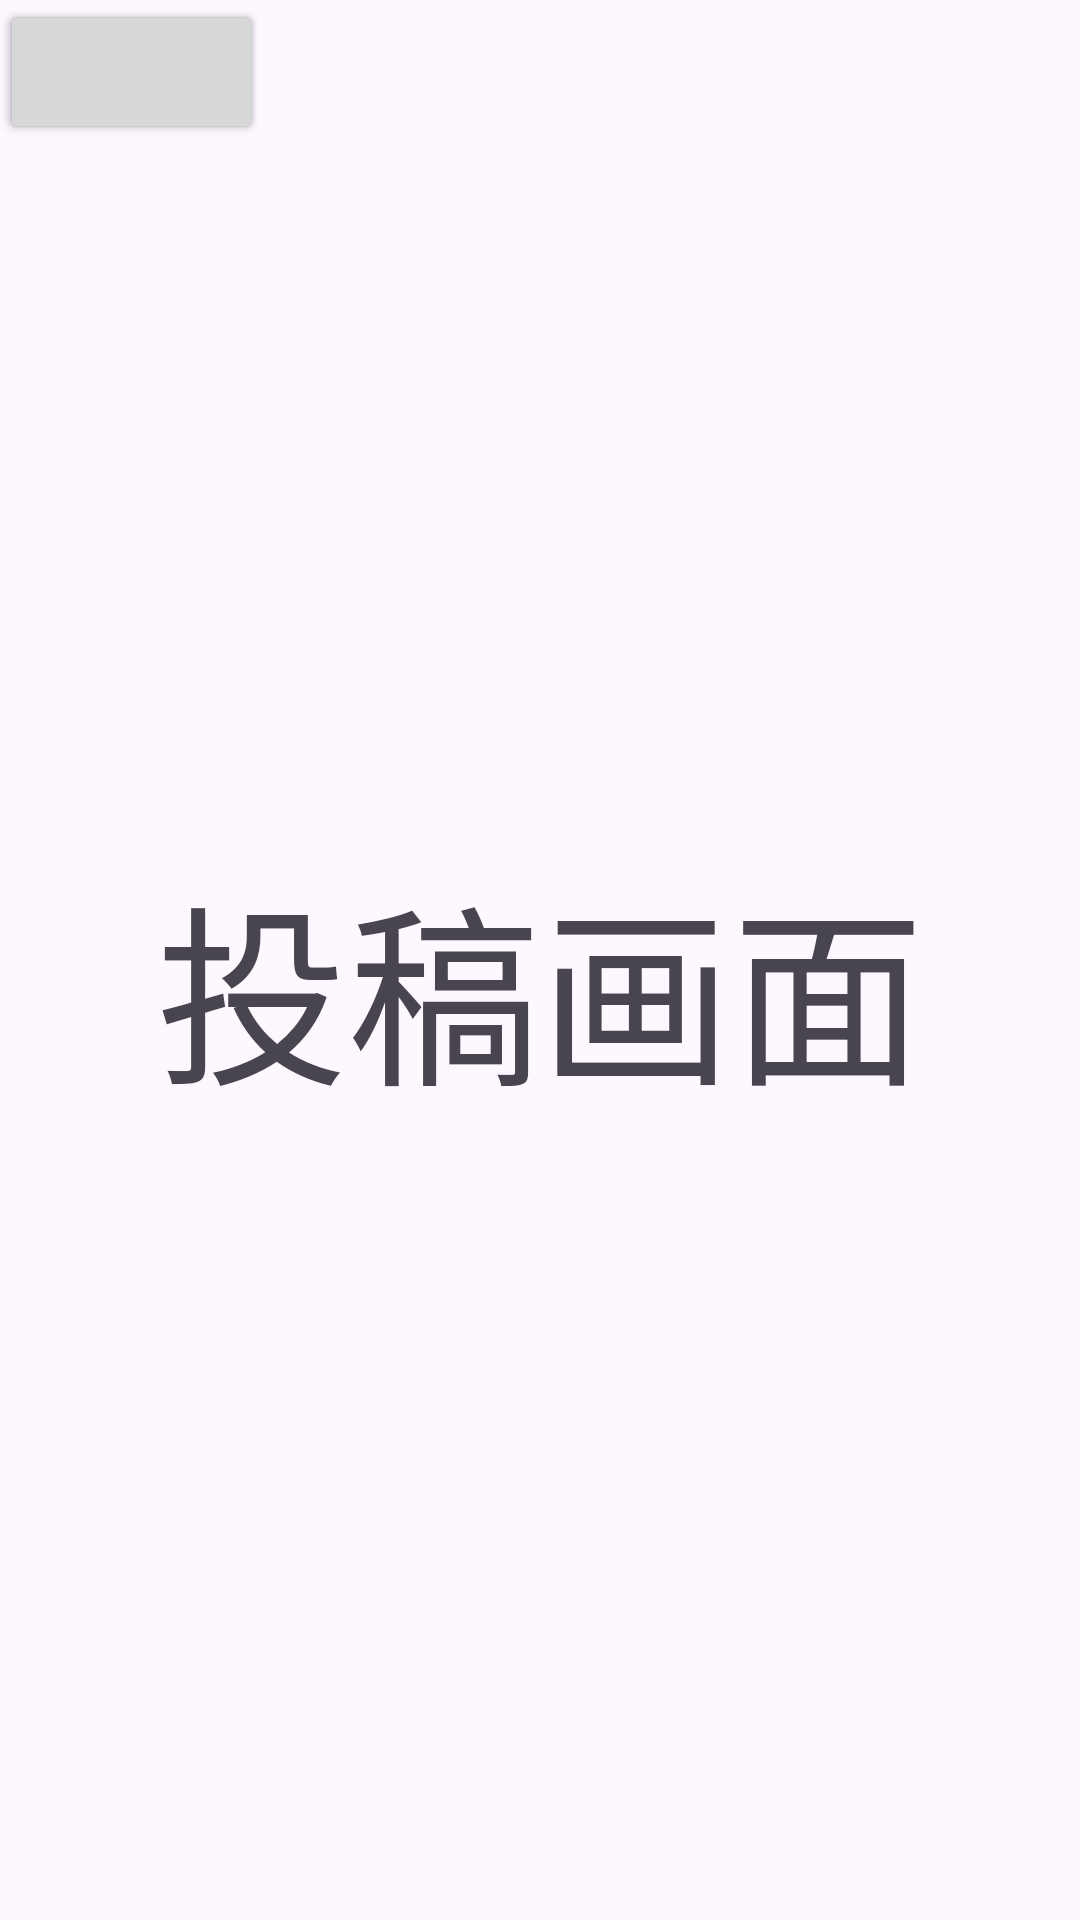

Write the Android layout XML for this screen, with the resource values it uses.
<!-- AndroidManifest.xml: application theme Theme.Project_C -->
<!-- res/layout/activity_post_page.xml -->
<?xml version="1.0" encoding="utf-8"?>
<androidx.constraintlayout.widget.ConstraintLayout xmlns:android="http://schemas.android.com/apk/res/android"
    xmlns:app="http://schemas.android.com/apk/res-auto"
    xmlns:tools="http://schemas.android.com/tools"
    android:id="@+id/main"
    android:layout_width="match_parent"
    android:layout_height="match_parent"
    tools:context=".PostPage">

    <TextView
        android:id="@+id/comment"
        android:layout_width="match_parent"
        android:layout_height="wrap_content"
        android:layout_marginStart="8dp"
        android:layout_marginEnd="8dp"
        android:text="投稿画面"
        android:textSize="64dp"
        android:textAlignment="center"
        app:layout_constraintBottom_toBottomOf="parent"
        app:layout_constraintEnd_toEndOf="parent"
        app:layout_constraintHorizontal_bias="0.0"
        app:layout_constraintStart_toStartOf="parent"
        app:layout_constraintTop_toTopOf="parent"
        app:layout_constraintVertical_bias="0.516" />

    <Button
        android:id="@+id/finish"
        android:layout_width="wrap_content"
        android:layout_height="wrap_content"
        />

    <Button
        android:id="@+id/back"
        android:layout_width="wrap_content"
        android:layout_height="wrap_content"
        />

</androidx.constraintlayout.widget.ConstraintLayout>
<!-- resources referenced by this layout -->
<resources>
  <style name="Theme.Project_C" parent="Base.Theme.Project_C" />
  <style name="Base.Theme.Project_C" parent="Theme.Material3.DayNight.NoActionBar">
          
          
      </style>
</resources>
